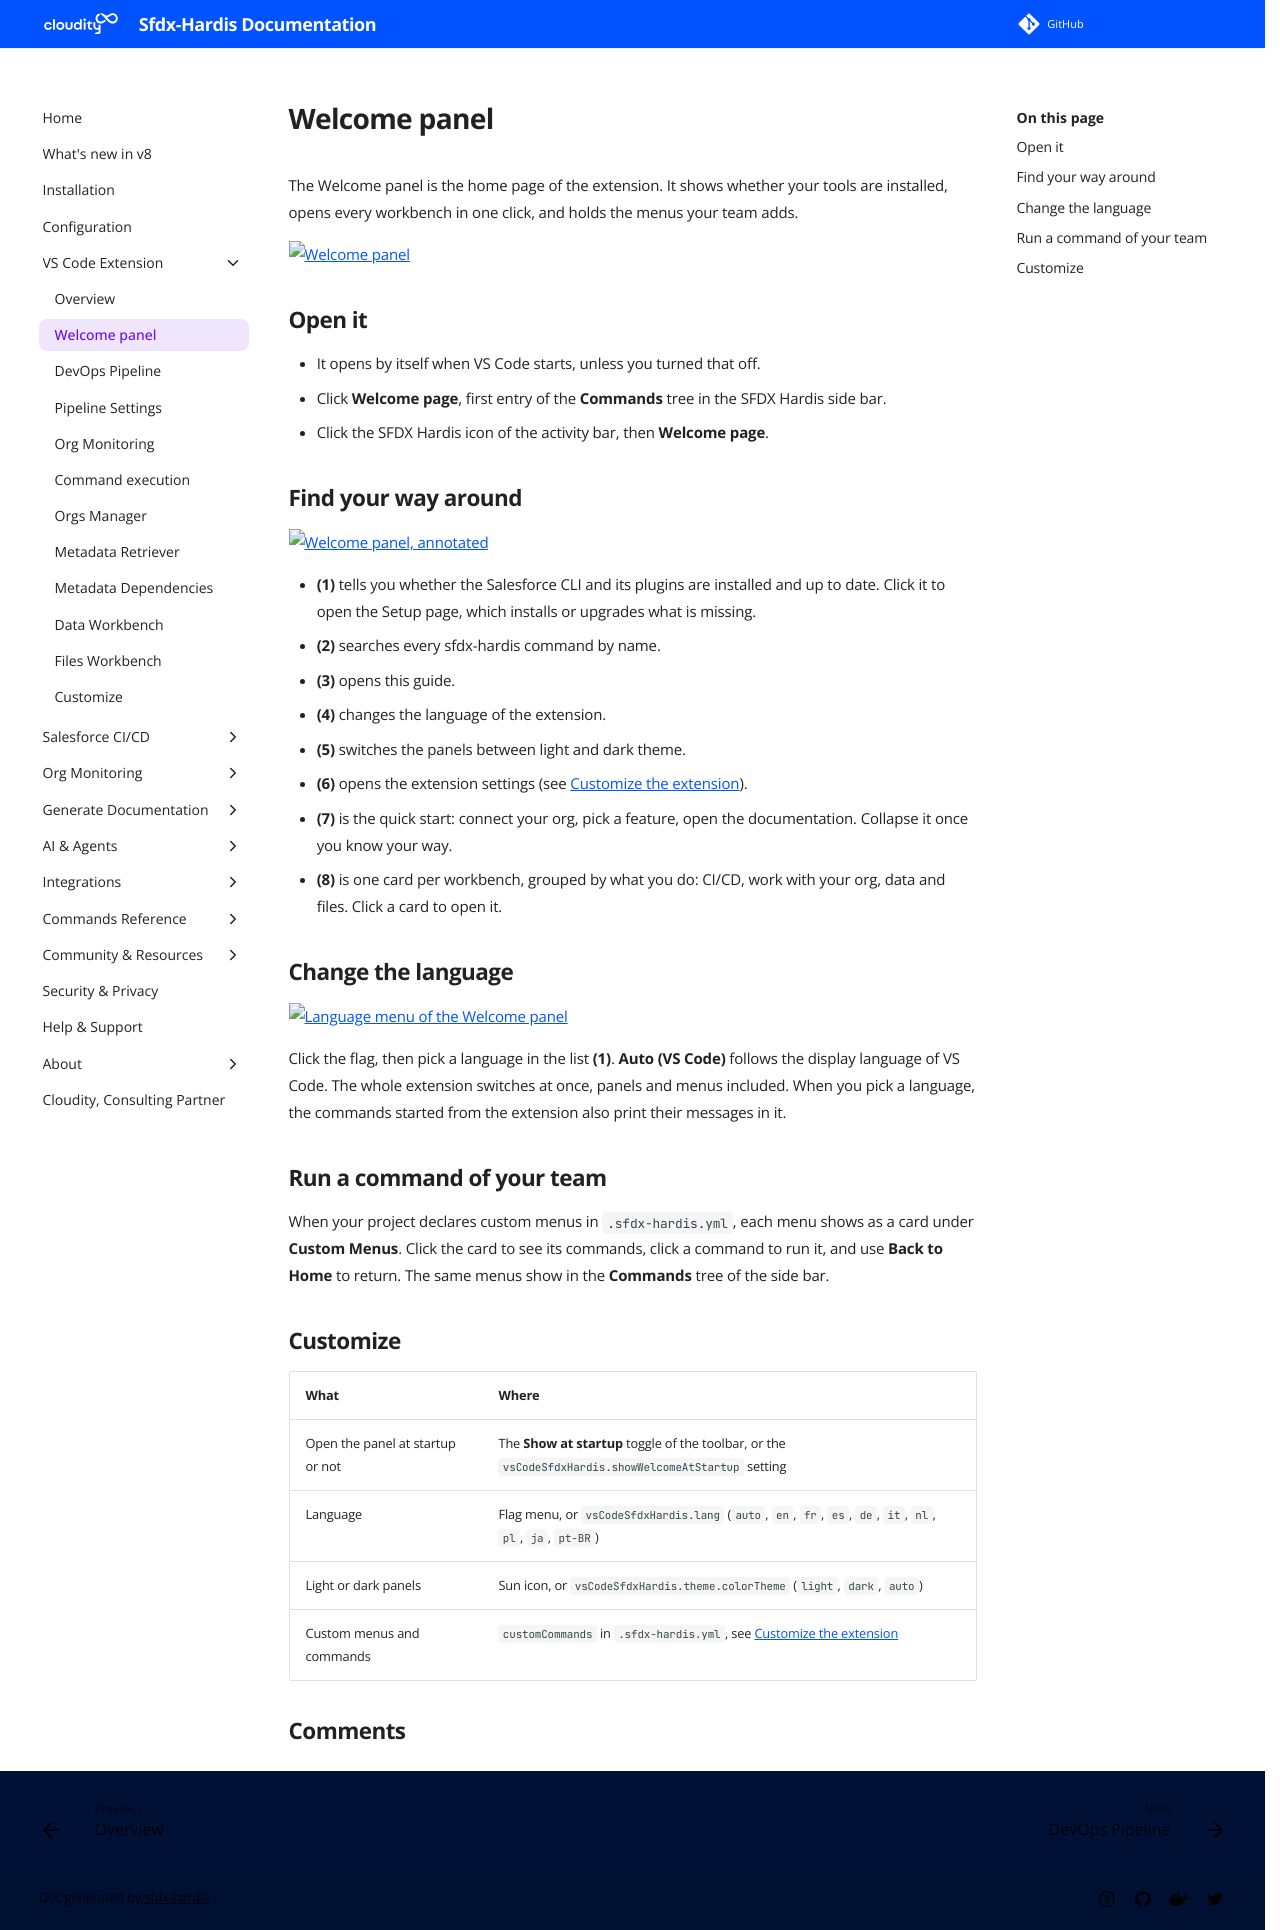

repository: hardisgroupcom/sfdx-hardis · page: vscode-extension-welcome/index.html · generator: mkdocs

---
title: Welcome panel (VS Code)
description: How to use the Welcome panel of the VS Code SFDX Hardis extension, the home page that opens every other workbench, and how to change its language, theme and custom menus.
---
<!-- markdownlint-disable MD013 -->

# Welcome panel

The Welcome panel is the home page of the extension. It shows whether your tools are installed, opens every workbench in one click, and holds the menus your team adds.

![Welcome panel](assets/images/welcome.gif)

## Open it

- It opens by itself when VS Code starts, unless you turned that off.
- Click **Welcome page**, first entry of the **Commands** tree in the SFDX Hardis side bar.
- Click the SFDX Hardis icon of the activity bar, then **Welcome page**.

## Find your way around

![Welcome panel, annotated](assets/images/annotated/vscode-guide/welcome.png)

- **(1)** tells you whether the Salesforce CLI and its plugins are installed and up to date. Click it to open the Setup page, which installs or upgrades what is missing.
- **(2)** searches every sfdx-hardis command by name.
- **(3)** opens this guide.
- **(4)** changes the language of the extension.
- **(5)** switches the panels between light and dark theme.
- **(6)** opens the extension settings (see [Customize the extension](vscode-extension-customize.md)).
- **(7)** is the quick start: connect your org, pick a feature, open the documentation. Collapse it once you know your way.
- **(8)** is one card per workbench, grouped by what you do: CI/CD, work with your org, data and files. Click a card to open it.

## Change the language

![Language menu of the Welcome panel](assets/images/annotated/vscode-guide/welcome-language-menu.png)

Click the flag, then pick a language in the list **(1)**. **Auto (VS Code)** follows the display language of VS Code. The whole extension switches at once, panels and menus included. When you pick a language, the commands started from the extension also print their messages in it.

## Run a command of your team

When your project declares custom menus in `.sfdx-hardis.yml`, each menu shows as a card under **Custom Menus**. Click the card to see its commands, click a command to run it, and use **Back to Home** to return. The same menus show in the **Commands** tree of the side bar.

## Customize

| What | Where |
|---|---|
| Open the panel at startup or not | The **Show at startup** toggle of the toolbar, or the `vsCodeSfdxHardis.showWelcomeAtStartup` setting |
| Language | Flag menu, or `vsCodeSfdxHardis.lang` (`auto`, `en`, `fr`, `es`, `de`, `it`, `nl`, `pl`, `ja`, `pt-BR`) |
| Light or dark panels | Sun icon, or `vsCodeSfdxHardis.theme.colorTheme` (`light`, `dark`, `auto`) |
| Custom menus and commands | `customCommands` in `.sfdx-hardis.yml`, see [Customize the extension](vscode-extension-customize.md#add-your-own-menus-and-commands) |
